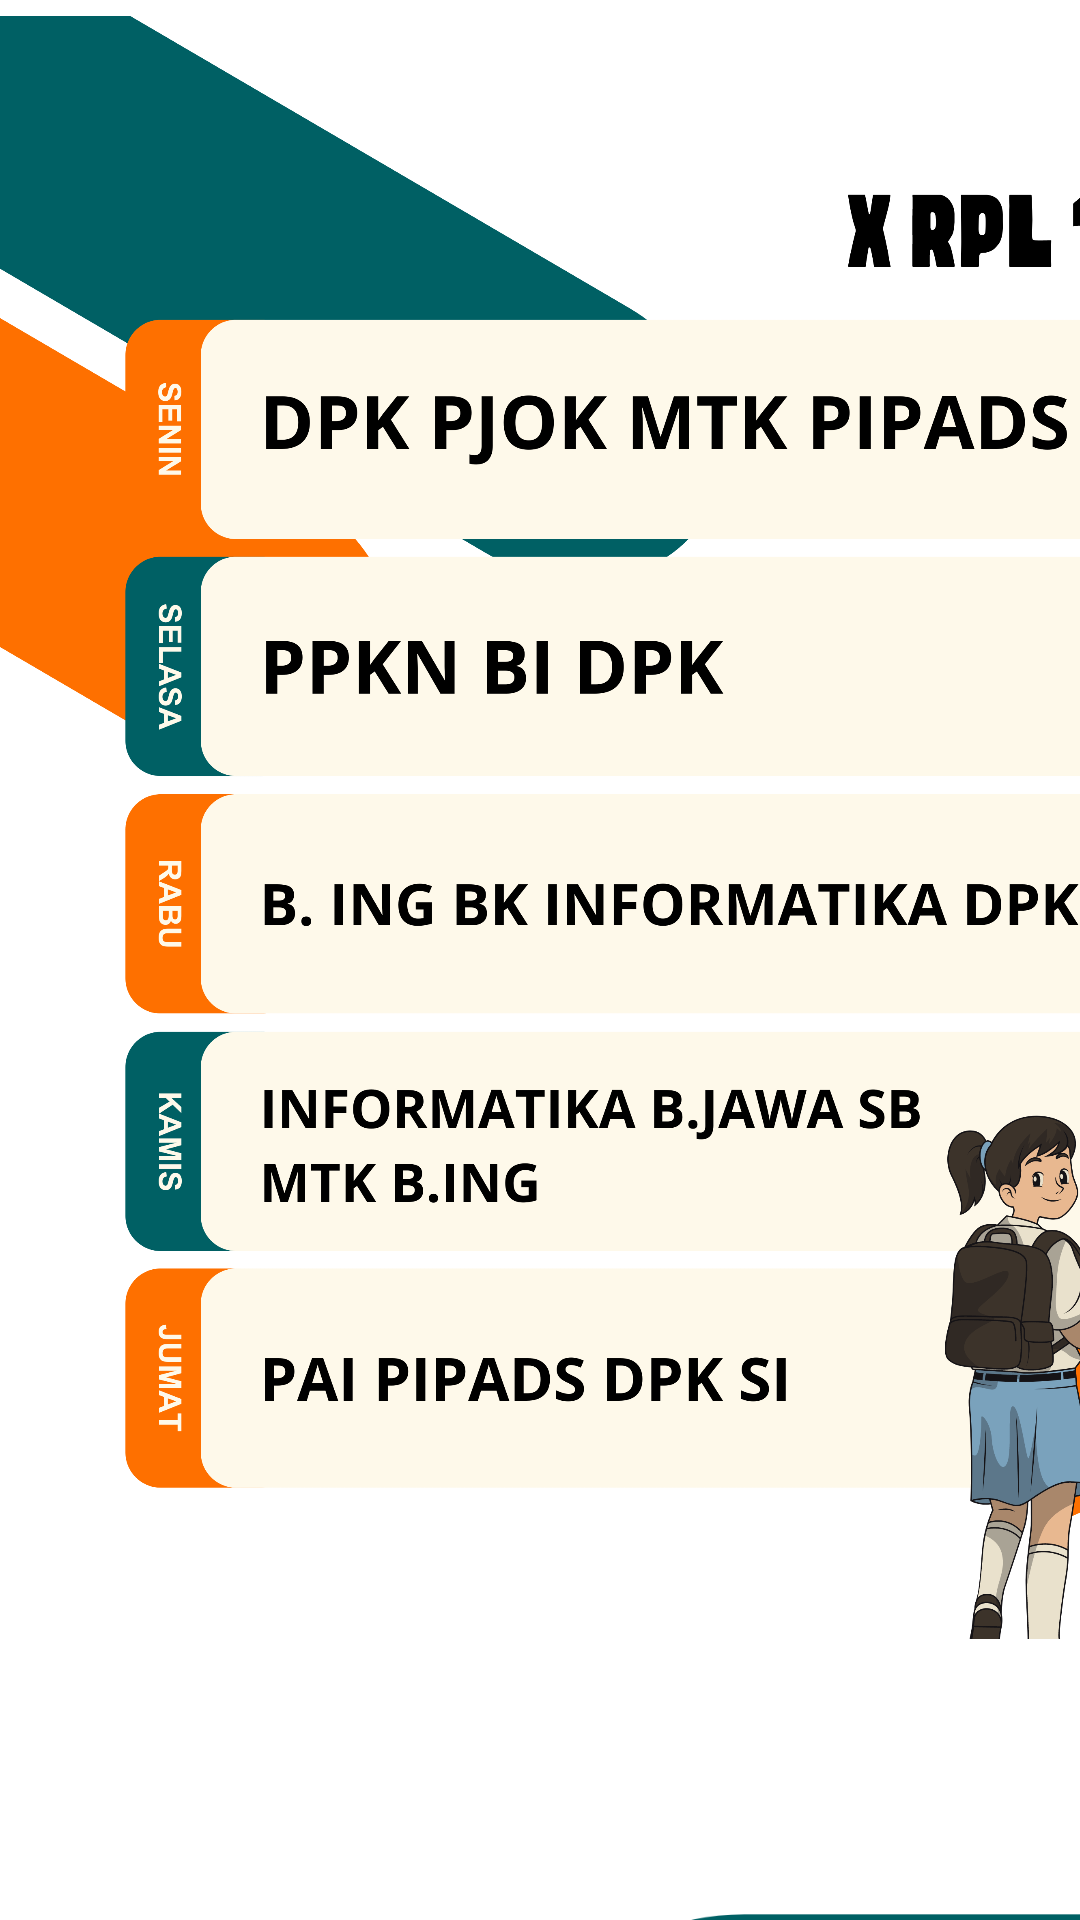

Reconstruct the res/layout file that produces this screen, plus the resources it refers to.
<!-- AndroidManifest.xml: application theme Theme.JadwalRheisya -->
<!-- res/layout/activity_main4.xml -->
<?xml version="1.0" encoding="utf-8"?>
<androidx.constraintlayout.widget.ConstraintLayout xmlns:android="http://schemas.android.com/apk/res/android"
    xmlns:app="http://schemas.android.com/apk/res-auto"
    xmlns:tools="http://schemas.android.com/tools"
    android:layout_width="match_parent"
    android:layout_height="match_parent"
    android:background="#FFFFFF"
    tools:context=".MainActivity4">

    <ImageView
        android:id="@+id/imageView16"
        android:layout_width="808dp"
        android:layout_height="1093dp"
        android:layout_marginTop="176dp"
        app:layout_constraintStart_toStartOf="parent"
        app:layout_constraintTop_toTopOf="parent"
        app:srcCompat="@drawable/hijau" />

    <ImageView
        android:id="@+id/imageView10"
        android:layout_width="418dp"
        android:layout_height="593dp"
        android:layout_marginBottom="68dp"
        app:layout_constraintBottom_toBottomOf="parent"
        app:layout_constraintStart_toStartOf="parent"
        app:srcCompat="@drawable/satuuu" />

    <ImageView
        android:id="@+id/imageView9"
        android:layout_width="244dp"
        android:layout_height="130dp"
        android:layout_marginStart="92dp"
        android:layout_marginBottom="616dp"
        app:layout_constraintBottom_toBottomOf="parent"
        app:layout_constraintStart_toStartOf="parent"
        app:srcCompat="@drawable/inorasi" />

</androidx.constraintlayout.widget.ConstraintLayout>
<!-- resources referenced by this layout -->
<resources>
  <!-- drawable hijau: png bitmap (drawable, 68464 bytes) -->
  <!-- drawable inorasi: png bitmap (drawable, 36619 bytes) -->
  <!-- drawable satuuu: png bitmap (drawable, 529627 bytes) -->
  <style name="Theme.JadwalRheisya" parent="Theme.MaterialComponents.DayNight.DarkActionBar">
          
          <item name="colorPrimary">@color/purple_500</item>
          <item name="colorPrimaryVariant">@color/purple_700</item>
          <item name="colorOnPrimary">@color/white</item>
          
          <item name="colorSecondary">@color/teal_200</item>
          <item name="colorSecondaryVariant">@color/teal_700</item>
          <item name="colorOnSecondary">@color/black</item>
          
          <item name="android:statusBarColor">?attr/colorPrimaryVariant</item>
          
      </style>
  <!-- not gathered from this repository: default colours our renderer supplied (Android Studio template values) -->
  <color name="purple_500">#FF6200EE</color>
  <color name="purple_700">#FF3700B3</color>
  <color name="teal_200">#FF03DAC5</color>
  <color name="teal_700">#FF018786</color>
  <color name="black">#FF000000</color>
  <color name="white">#FFFFFFFF</color>
</resources>
